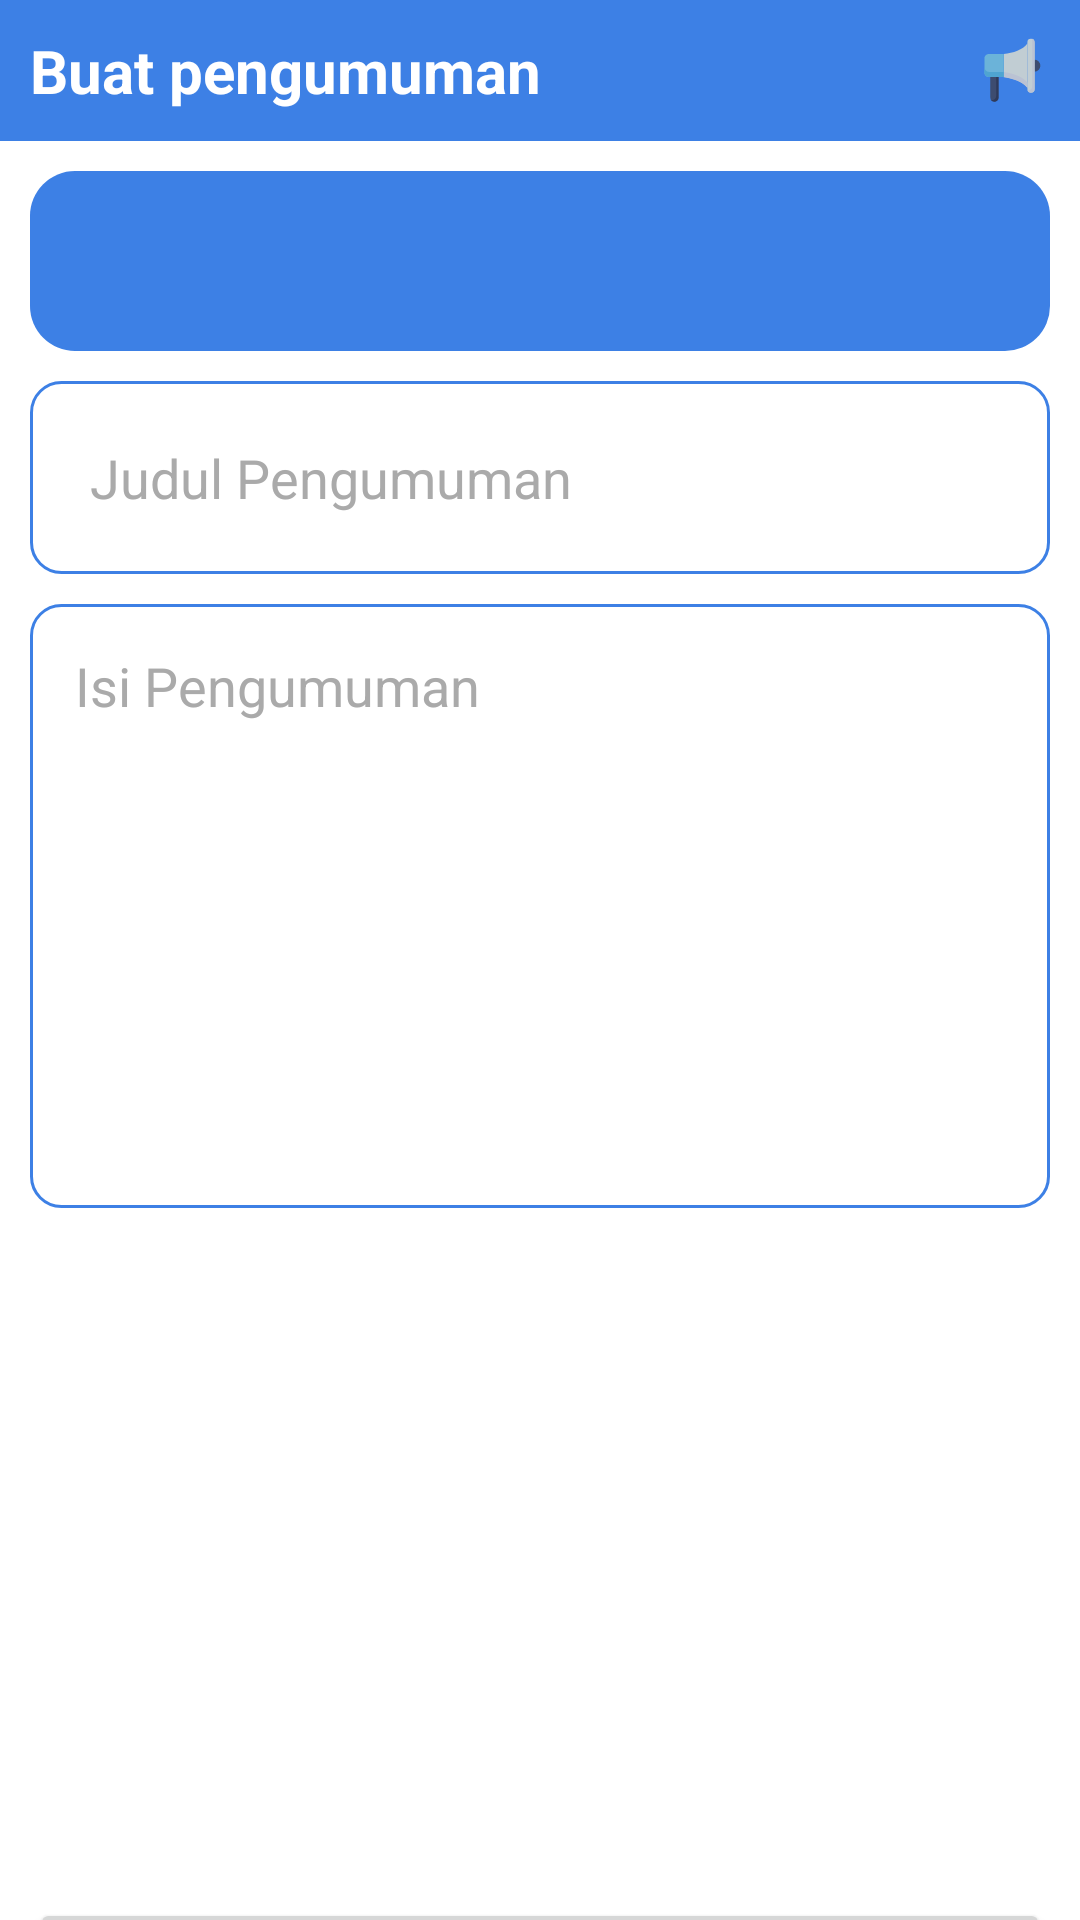

Android layout source for this screen:
<!-- AndroidManifest.xml: application theme Theme.AplikasiEskulGuru -->
<!-- res/layout/activity_pengumuman.xml -->
<?xml version="1.0" encoding="utf-8"?>
<androidx.constraintlayout.widget.ConstraintLayout xmlns:android="http://schemas.android.com/apk/res/android"
    xmlns:app="http://schemas.android.com/apk/res-auto"
    xmlns:tools="http://schemas.android.com/tools"
    android:layout_width="match_parent"
    android:layout_height="match_parent"
    android:background="@color/white"
    tools:context=".PengumumanActivity">

    <LinearLayout
        android:id="@+id/linearLayout"
        android:layout_width="match_parent"
        android:layout_height="wrap_content"
        android:background="@color/background"
        android:gravity="center_vertical"
        android:orientation="horizontal"
        android:padding="10dp"
        app:layout_constraintEnd_toEndOf="parent"
        app:layout_constraintStart_toStartOf="parent"
        app:layout_constraintTop_toTopOf="parent">

        <TextView
            android:layout_width="wrap_content"
            android:layout_height="wrap_content"
            android:layout_weight="1"
            android:text="Buat pengumuman"
            android:textColor="@color/white"
            android:textSize="20sp"
            android:textStyle="bold" />

        <ImageView
            android:layout_width="25dp"
            android:layout_height="25dp"
            android:src="@drawable/ic__pengumuman" />
    </LinearLayout>

    <Spinner
        android:id="@+id/spinner_eskul"
        android:layout_width="match_parent"
        android:layout_height="60dp"
        android:layout_margin="10dp"
        android:background="@drawable/buttonbg_2"
        android:padding="15dp"
        app:layout_constraintEnd_toEndOf="parent"
        app:layout_constraintStart_toStartOf="parent"
        app:layout_constraintTop_toBottomOf="@+id/linearLayout" />

    <EditText
        android:textColor="@color/black"
        android:id="@+id/Edittext_judul"
        android:layout_width="match_parent"
        android:layout_height="wrap_content"
        android:layout_margin="10dp"
        android:background="@drawable/edittext_bg"
        android:hint="Judul Pengumuman"
        android:imeOptions="actionNext"
        android:padding="20dp"
        android:singleLine="true"
        android:textColorHint="@android:color/darker_gray"
        app:layout_constraintEnd_toEndOf="parent"
        app:layout_constraintStart_toStartOf="parent"
        app:layout_constraintTop_toBottomOf="@+id/spinner_eskul" />

    <EditText
        android:textColor="@color/black"
        android:id="@+id/Edittext_isi"
        android:layout_width="match_parent"
        android:layout_height="wrap_content"
        android:layout_margin="10dp"
        android:background="@drawable/edittext_bg"
        android:hint="Isi Pengumuman"
        android:gravity="top"
        android:padding="15dp"
        android:lines="8"
        android:textColorHint="@android:color/darker_gray"
        app:layout_constraintEnd_toEndOf="parent"
        app:layout_constraintStart_toStartOf="parent"
        app:layout_constraintTop_toBottomOf="@+id/Edittext_judul" />

    <ImageView
        android:id="@+id/foto"
        android:layout_width="match_parent"
        android:layout_height="220dp"
        android:src="@drawable/ic_baseline_insert_photo_24"
        app:layout_constraintEnd_toEndOf="parent"
        app:layout_constraintStart_toStartOf="parent"
        app:layout_constraintTop_toBottomOf="@+id/Edittext_isi" />

    <Button
        android:id="@+id/buat"
        android:layout_width="match_parent"
        android:layout_height="wrap_content"
        android:layout_margin="10dp"
        android:gravity="center"
        android:padding="15dp"
        android:text="Buat Pengumuman"
        android:textStyle="bold"
        app:layout_constraintEnd_toEndOf="parent"
        app:layout_constraintStart_toStartOf="parent"
        app:layout_constraintTop_toBottomOf="@+id/foto" />



</androidx.constraintlayout.widget.ConstraintLayout>
<!-- resources referenced by this layout -->
<resources>
  <color name="background">#3D80E5</color>
  <color name="black">#FF000000</color>
  <color name="white">#FFFFFFFF</color>
  <!-- drawable buttonbg_2 (drawable) -->
  <?xml version="1.0" encoding="utf-8"?>
  <selector xmlns:android="http://schemas.android.com/apk/res/android">
      <item>
          <shape
              android:shape="rectangle"
              android:visible="true">
              <corners
                  android:radius="15dp"/>
              <solid
                  android:color="@color/background"/>
          </shape>
  
      </item>
  </selector>
  <!-- drawable edittext_bg (drawable) -->
  <?xml version="1.0" encoding="utf-8"?>
  <selector xmlns:android="http://schemas.android.com/apk/res/android">
      <item>
          <shape
              android:shape="rectangle">
  
              <corners
                  android:radius="10dp"/>
              <stroke
                  android:color="@color/background"
                  android:width="1dp"/>
          </shape>
      </item>
  </selector>
  <!-- drawable ic__pengumuman (drawable) -->
  <vector xmlns:android="http://schemas.android.com/apk/res/android"
      android:width="512dp"
      android:height="512dp"
      android:viewportWidth="64"
      android:viewportHeight="64">
    <path
        android:pathData="m13.07,35.56v19.44a3.49,3.49 0,1 0,7 0v-19.42z"
        android:fillColor="#3d4c70"/>
    <path
        android:pathData="m20.05,35.9v19.1a3.57,3.57 0,0 1,-3.49 3.64,3.48 3.48,0 0,1 -2.85,-1.52 3.28,3.28 0,0 0,0.94 0.13,3.56 3.56,0 0,0 3.49,-3.63v-17.73z"
        android:fillColor="#2f3a5a"/>
    <path
        android:pathData="m24.56,17.89v19.76c6.56,1.08 16,3.54 20.16,9.12v-37.77c-3.84,5.29 -12.22,8.27 -20.16,8.89z"
        android:fillColor="#c1cdd3"/>
    <path
        android:pathData="m44.72,42.36v4.42c-4.18,-5.59 -13.61,-8.05 -20.16,-9.14v-4.4c6.55,1.08 15.98,3.54 20.16,9.12z"
        android:fillColor="#bac2d3"/>
    <path
        android:pathData="m50.88,22.78 l-1.46,5.22 1.46,5a5.13,5.13 0,0 0,0 -10.25z"
        android:fillColor="#3d4c70"/>
    <path
        android:pathData="m11.79,17.89h12.77a0,0 0,0 1,0 0v19.76a0,0 0,0 1,0 0h-12.77a3.79,3.79 0,0 1,-3.79 -3.8v-12.17a3.79,3.79 0,0 1,3.79 -3.79z"
        android:fillColor="#6bb3d9"/>
    <path
        android:pathData="m24.56,33.24v4.4h-12.56a4,4 0,0 1,-3.95 -4v-4.4a4,4 0,0 0,3.95 4z"
        android:fillColor="#4fa4d1"/>
    <path
        android:pathData="M47.67,4.92L47.92,4.92A2.95,2.95 0,0 1,50.87 7.87L50.87,47.94A2.95,2.95 0,0 1,47.92 50.89L47.67,50.89A2.95,2.95 0,0 1,44.72 47.94L44.72,7.87A2.95,2.95 0,0 1,47.67 4.92z"
        android:fillColor="#c1cdd3"/>
    <path
        android:pathData="m50.88,8v39.82a3.09,3.09 0,0 1,-6.05 0.84,3.09 3.09,0 0,0 3.94,-3v-39.77a2.7,2.7 0,0 0,-0.13 -0.89,3 3,0 0,1 1.36,0.82 3.11,3.11 0,0 1,0.88 2.18z"
        android:fillColor="#bac2d3"/>
  </vector>
  <style name="Theme.AplikasiEskulGuru" parent="Theme.MaterialComponents.DayNight.NoActionBar">
          
          <item name="colorPrimary">@color/background</item>
          <item name="colorPrimaryVariant">@color/background</item>
          <item name="colorOnPrimary">@color/white</item>
          
          <item name="colorSecondary">#1565C0</item>
          <item name="colorSecondaryVariant">#1565C0</item>
          <item name="colorOnSecondary">@color/black</item>
          
          <item name="android:statusBarColor" tools:targetApi="l">?attr/colorPrimaryVariant</item>
          
      </style>
</resources>
